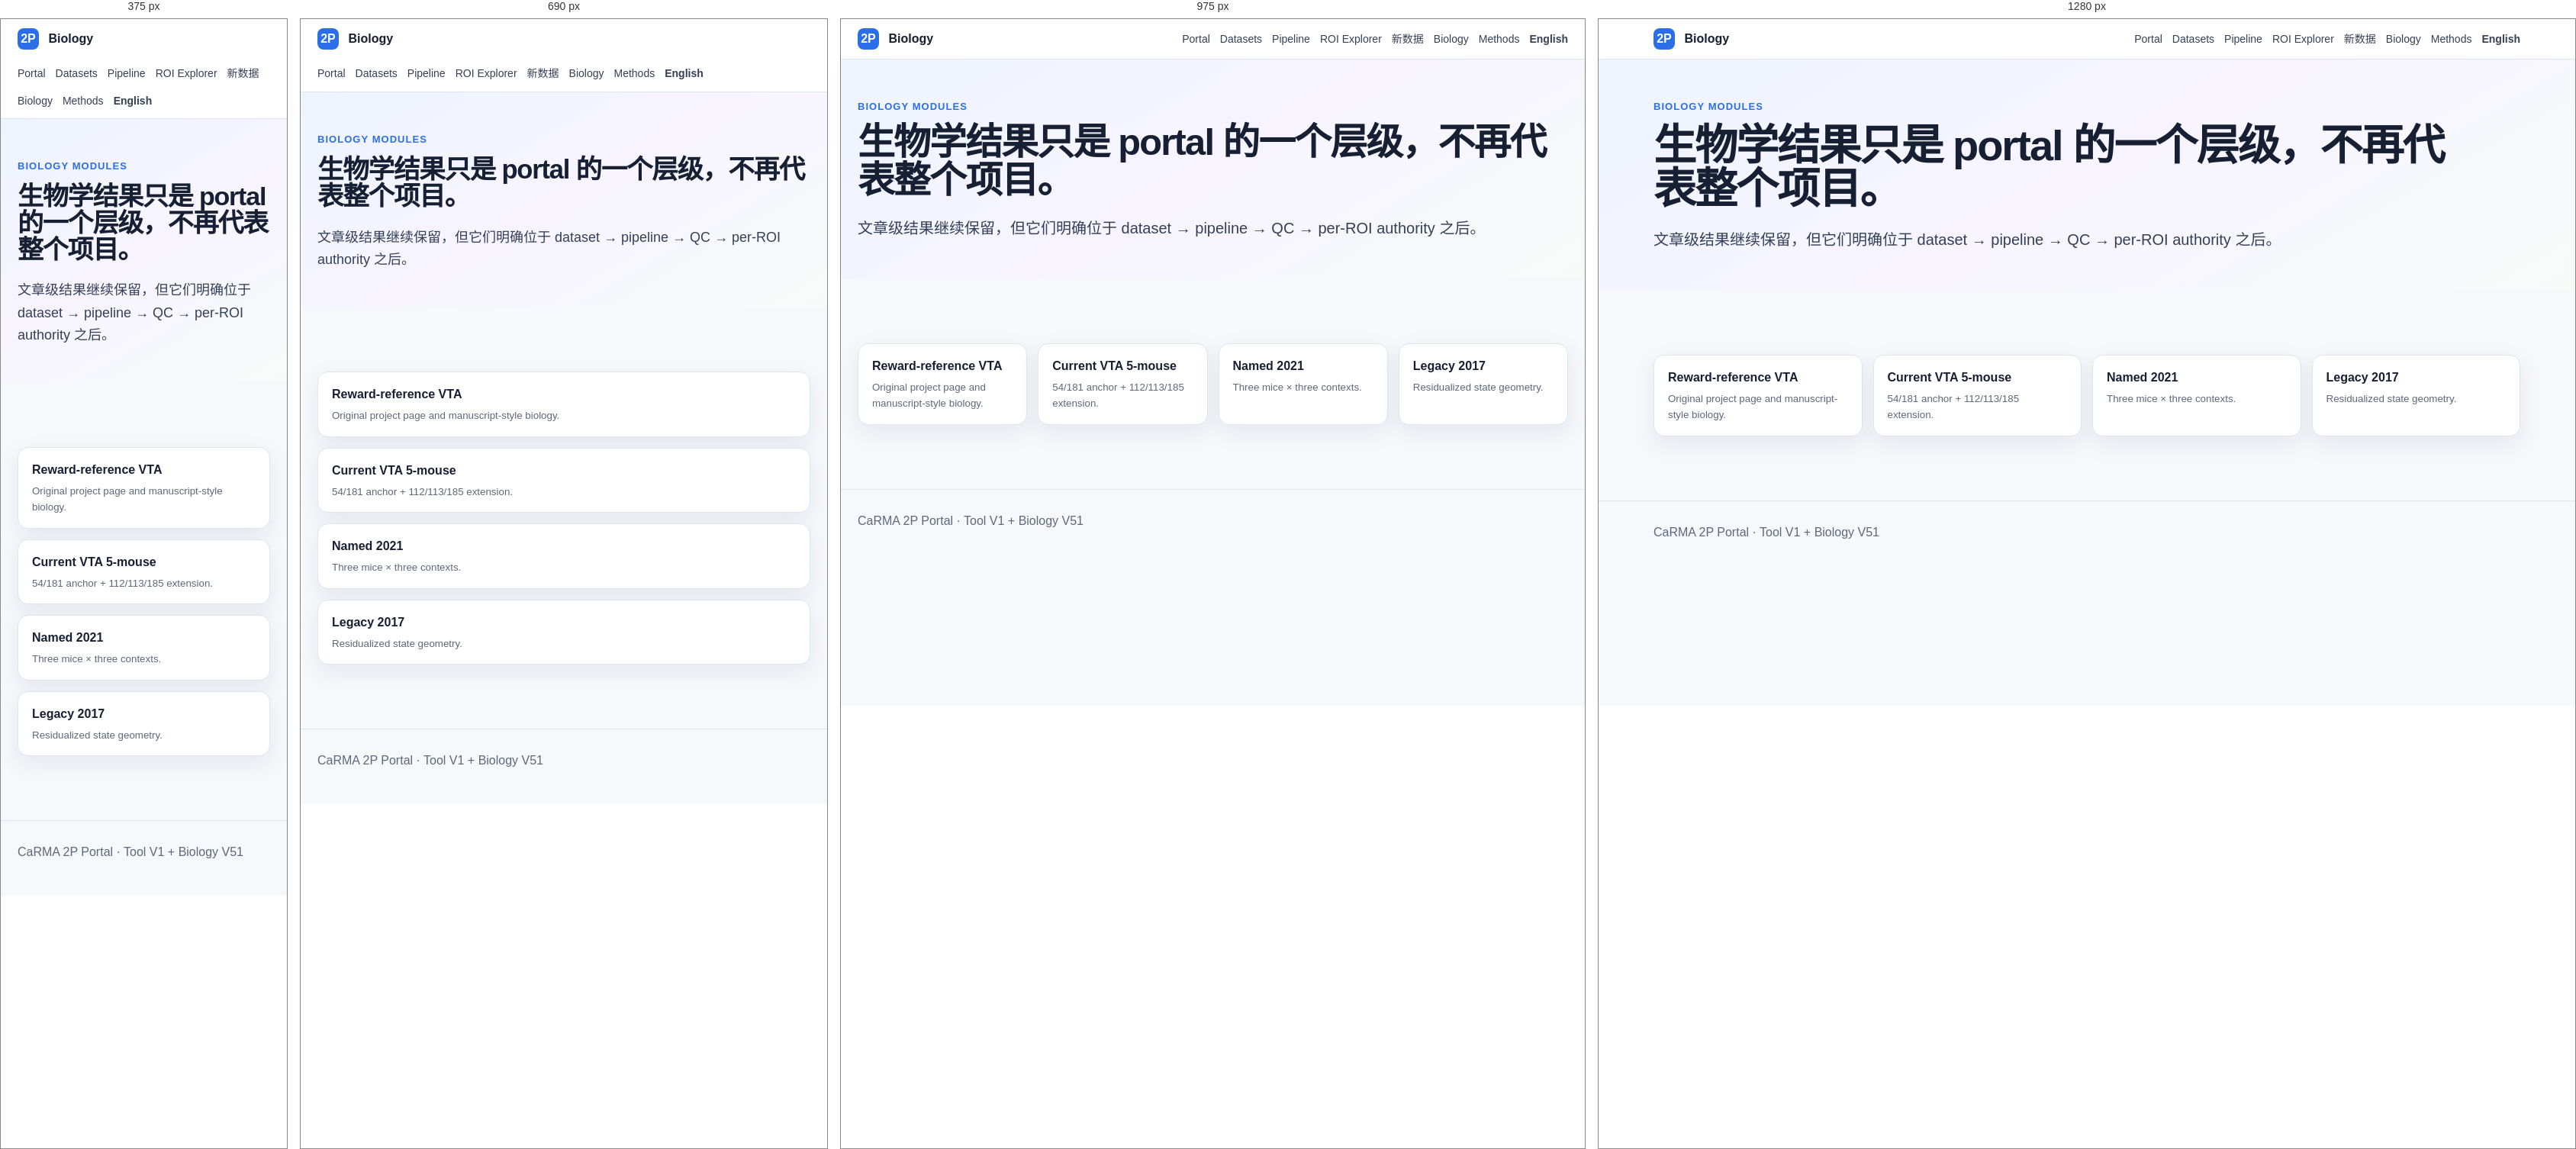
Rendered at 375 px, 690 px, 975 px and 1280 px, left to right.

<!-- file: index.html -->
<!doctype html><html lang="zh-CN"><head><meta charset="utf-8"><meta name="viewport" content="width=device-width,initial-scale=1"><meta name="robots" content="noindex,nofollow,noarchive"><title>Biology · CaRMA 2P</title><link rel="stylesheet" href="../../assets/style.css"></head><body>
<header class="topbar"><div class="topbar-inner"><div class="brand"><span class="brand-mark">2P</span> Biology</div><nav><a href="../../">Portal</a><a href="../../datasets/zh/">Datasets</a><a href="../../pipeline/zh/">Pipeline</a><a href="../../roi/zh/">ROI Explorer</a><a href="../../new-dataset/zh/">新数据</a><a href="../../biology/zh/">Biology</a><a href="../../methods/zh/">Methods</a><a href="../" class="lang">English</a></nav></div></header>
<main><section class="hero compact"><div class="container"><span class="eyebrow">Biology modules</span><h1>生物学结果只是 portal 的一个层级，不再代表整个项目。</h1><p class="lede">文章级结果继续保留，但它们明确位于 dataset → pipeline → QC → per-ROI authority 之后。</p></div></section><section class="block"><div class="container"><div class="result-nav"><a href="../../../zh/"><strong>Reward-reference VTA</strong><small>Original project page and manuscript-style biology.</small></a><a href="../../current-vta/zh/">Current VTA 5-mouse<small>54/181 anchor + 112/113/185 extension.</small></a><a href="../../named-2021/zh/">Named 2021<small>Three mice × three contexts.</small></a><a href="../../legacy-2017/zh/">Legacy 2017<small>Residualized state geometry.</small></a></div></div></section></main><footer><div class="container">CaRMA 2P Portal · Tool V1 + Biology V51</div></footer></body></html>

/* @media block from style.css */
@media(max-width:850px){.topbar-inner{align-items:flex-start;flex-direction:column}.grid,.grid-3,.gallery,.result-nav{grid-template-columns:1fr}.section-head{display:block}nav{justify-content:flex-start}h1{font-size:42px}.hero{padding-top:40px}.lede{font-size:18px}.wide{grid-column:auto}}

/* @media block from style.css */
@media(max-width:850px){.tool-grid,.stage-grid{grid-template-columns:1fr}.scrollbox{max-height:520px}}

/* @media block from style.css */
@media(max-width:1050px){.rich-grid{grid-template-columns:1fr 1fr}.rich-grid .figure-card:last-child{grid-column:1/-1}}

/* @media block from style.css */
@media(max-width:760px){.rich-grid,.grid-2{grid-template-columns:1fr}.rich-grid .figure-card:last-child{grid-column:auto}.trial-heat{height:220px}}

/* @media block from style.css */
@media(max-width:760px){.manuscript-figure{margin-bottom:30px}.manuscript-figure figcaption{font-size:13px}}

/* @media block from style.css */
@media(max-width:900px){.soe-page .hero-grid{grid-template-columns:1fr 1fr}.soe-page .section-head{grid-template-columns:1fr;gap:12px}.soe-page .resource-grid{grid-template-columns:1fr 1fr}}

/* @media block from style.css */
@media(max-width:620px){.soe-page .hero-grid,.soe-page .resource-grid,.soe-page .reader-guide{grid-template-columns:1fr}.soe-page .hero{padding-top:46px}.soe-page section.block{padding:48px 0}.soe-page .figure{padding:4px;margin:16px 0}.soe-page .figure figcaption{font-size:12.5px}.soe-page .reader-step{padding:10px 12px}}

/* @media block from style.css */
@media(max-width:760px){.soe-page .basic-grid{grid-template-columns:1fr}}

/* @media block from style.css */
@media(max-width:760px){.soe-page .figure-index-grid{grid-template-columns:1fr 1fr}.soe-page .basic-figure-stack{grid-template-columns:1fr}}

/* @media block from style.css */
@media(max-width:520px){.soe-page .figure-index-grid{grid-template-columns:1fr}}